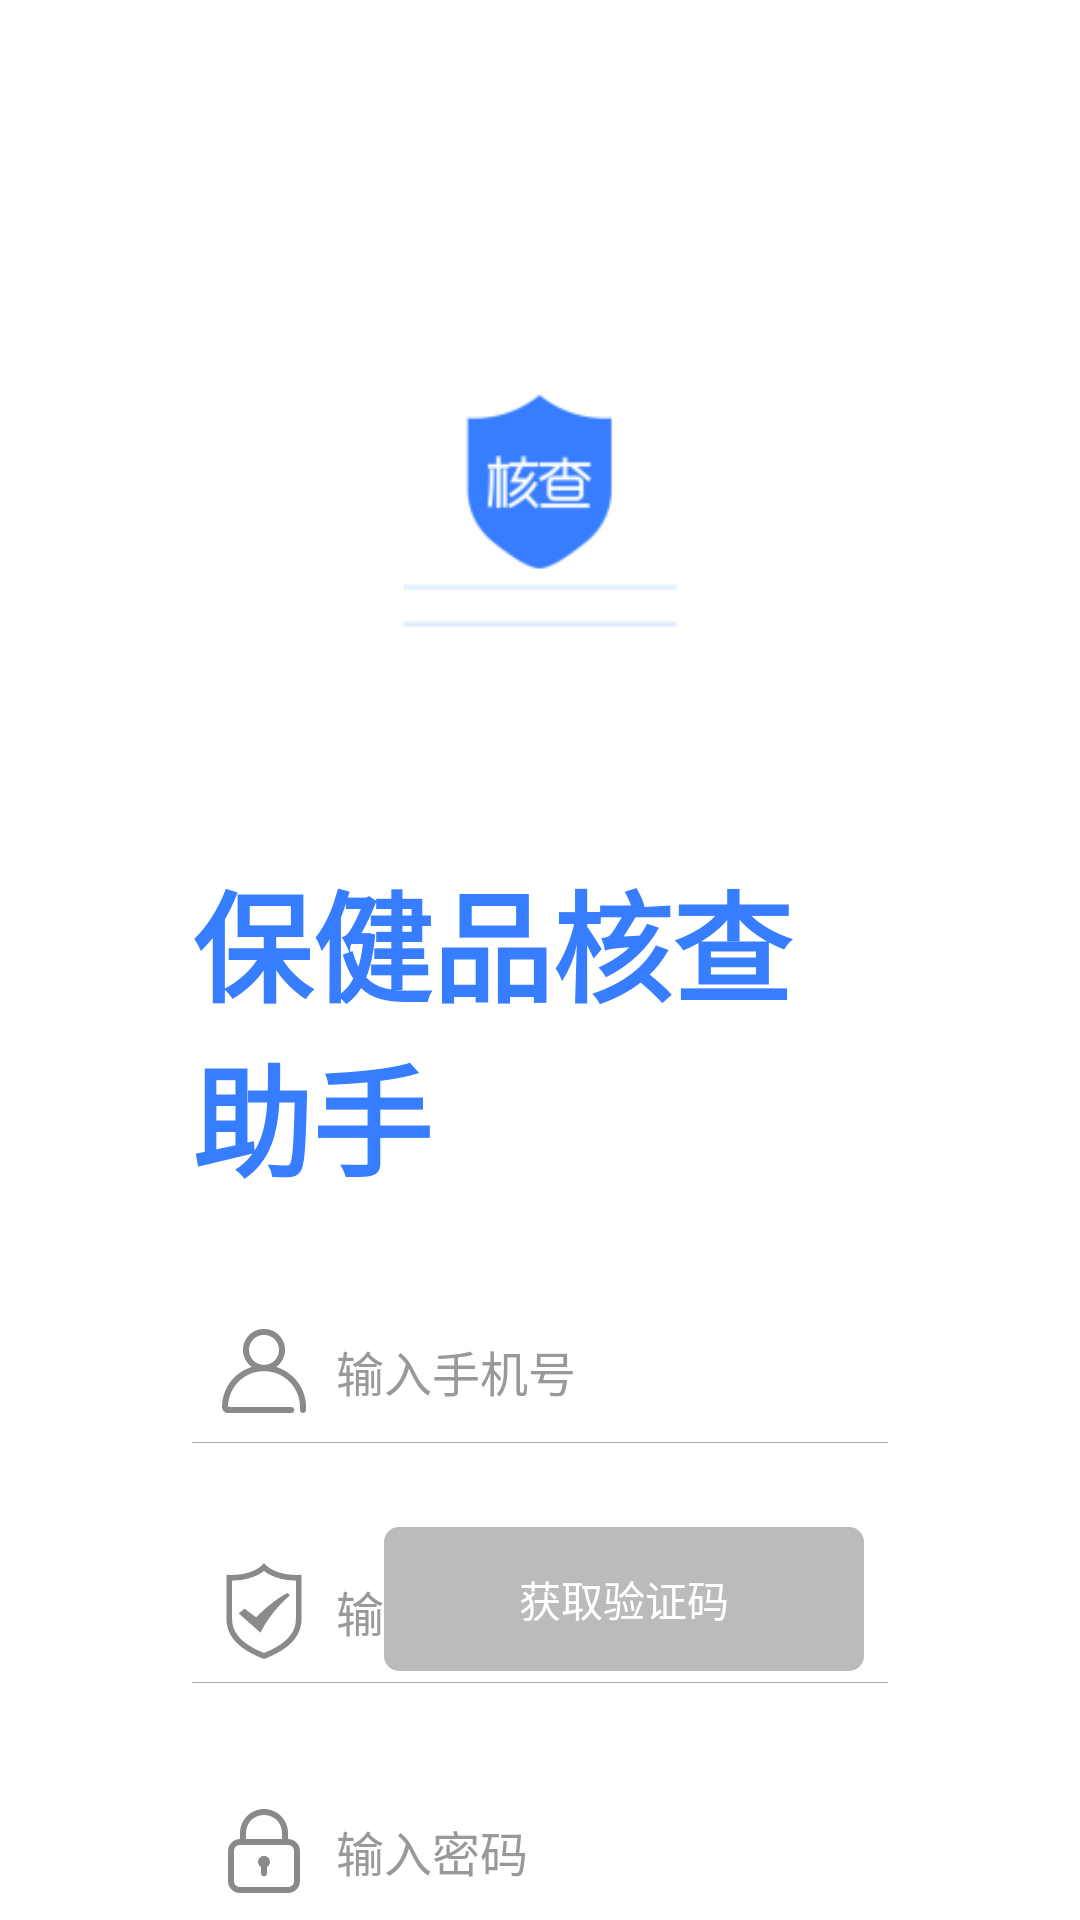

Here is an Android app screen rendered from its layout file. Give the layout XML and the strings, colors and styles it references.
<!-- AndroidManifest.xml: application theme AppTheme -->
<!-- res/layout/activity_forget_password.xml -->
<?xml version="1.0" encoding="utf-8"?>
<ScrollView xmlns:android="http://schemas.android.com/apk/res/android"
    xmlns:app="http://schemas.android.com/apk/res-auto"
    xmlns:tools="http://schemas.android.com/tools"
    tools:context="com.example.healthverifyassistant.views.LoginActivity"
    android:layout_width="match_parent"
    android:layout_height="match_parent">

    <android.support.constraint.ConstraintLayout
        android:layout_width="match_parent"
        android:layout_height="match_parent"
        android:paddingHorizontal="@dimen/activity_horizontal_margin"
        tools:ignore="MissingConstraints">

        <EditText
            android:id="@+id/phoneNumberEdit"
            style="@style/AppTheme.EditTextStyle"
            android:layout_width="0dp"
            android:layout_height="wrap_content"
            android:layout_marginTop="32dp"
            android:drawableLeft="@drawable/ic_personalcenter"
            android:drawablePadding="8dp"
            android:hint="@string/login_input_phone_number"
            android:inputType="numberSigned"
            android:maxLength="11"
            app:layout_constraintEnd_toEndOf="parent"
            app:layout_constraintStart_toStartOf="parent"
            app:layout_constraintTop_toBottomOf="@+id/titleView" />


        <EditText
            android:id="@+id/smsNumberEdit"
            style="@style/AppTheme.EditTextStyle"
            android:layout_width="0dp"
            android:layout_height="wrap_content"
            android:layout_marginTop="32dp"
            android:drawableLeft="@drawable/ic_dun"
            android:drawablePadding="8dp"
            android:hint="@string/login_input_sms_number"
            android:inputType="numberSigned"
            android:maxLength="11"
            android:paddingRight="160dp"
            app:layout_constraintEnd_toEndOf="parent"
            app:layout_constraintLeft_toLeftOf="parent"
            app:layout_constraintRight_toRightOf="parent"
            app:layout_constraintStart_toStartOf="parent"
            app:layout_constraintTop_toBottomOf="@+id/phoneNumberEdit" />

        <EditText
            android:id="@+id/passwordEdit"
            style="@style/AppTheme.EditTextStyle"
            android:layout_width="0dp"
            android:layout_height="wrap_content"
            android:layout_marginTop="32dp"
            android:drawableLeft="@drawable/ic_lock"
            android:drawablePadding="8dp"
            android:hint="@string/login_input_password"
            android:inputType="textPassword"
            app:layout_constraintEnd_toEndOf="parent"
            app:layout_constraintStart_toStartOf="parent"
            app:layout_constraintTop_toBottomOf="@+id/smsNumberEdit" />

        <EditText
            android:id="@+id/confirmPasswordEdit"
            style="@style/AppTheme.EditTextStyle"
            android:layout_width="0dp"
            android:layout_height="wrap_content"
            android:layout_marginTop="32dp"
            android:drawableLeft="@drawable/ic_lock"
            android:drawablePadding="8dp"
            android:hint="@string/login_confirm_password"
            android:inputType="textPassword"
            app:layout_constraintEnd_toEndOf="parent"
            app:layout_constraintLeft_toLeftOf="parent"
            app:layout_constraintRight_toRightOf="parent"
            app:layout_constraintStart_toStartOf="parent"
            app:layout_constraintTop_toBottomOf="@+id/passwordEdit" />

        <ImageView
            android:id="@+id/imageView2"
            android:layout_width="0dp"
            android:layout_height="0dp"
            android:layout_marginBottom="8dp"
            android:layout_marginEnd="64dp"
            android:layout_marginStart="64dp"
            android:layout_marginTop="80dp"
            android:src="@mipmap/ic_launcher"
            app:layout_constraintBottom_toTopOf="@+id/guideline"
            app:layout_constraintDimensionRatio="1:1"
            app:layout_constraintEnd_toEndOf="parent"
            app:layout_constraintStart_toStartOf="parent"
            app:layout_constraintTop_toTopOf="parent" />

        <TextView
            android:id="@+id/titleView"
            android:layout_width="wrap_content"
            android:layout_height="wrap_content"
            android:layout_marginEnd="8dp"
            android:layout_marginStart="8dp"
            android:layout_marginTop="16dp"
            android:text="@string/app_name"
            android:textColor="@color/colorAccent"
            android:textSize="40sp"
            android:textStyle="bold"
            app:layout_constraintEnd_toEndOf="parent"
            app:layout_constraintStart_toStartOf="parent"
            app:layout_constraintTop_toTopOf="@+id/guideline" />

        <Button
            android:id="@+id/loginButton"
            android:layout_width="0dp"
            android:layout_height="wrap_content"
            android:layout_marginTop="32dp"
            android:text="@string/login_modify_password"
            app:layout_constraintEnd_toEndOf="parent"
            app:layout_constraintLeft_toLeftOf="parent"
            app:layout_constraintRight_toRightOf="parent"
            app:layout_constraintStart_toStartOf="parent"
            app:layout_constraintTop_toBottomOf="@+id/confirmPasswordEdit" />


        <TextView
            android:id="@+id/loginTextView"
            style="@style/AppTheme.LabelStyle"
            android:layout_width="wrap_content"
            android:layout_height="wrap_content"
            android:layout_marginTop="32dp"
            android:text="@string/button_login_label"
            app:layout_constraintEnd_toEndOf="parent"
            app:layout_constraintTop_toBottomOf="@+id/loginButton" />

        <android.support.constraint.Guideline
            android:id="@+id/guideline"
            android:layout_width="wrap_content"
            android:layout_height="wrap_content"
            android:orientation="horizontal"
            app:layout_constraintGuide_begin="269dp" />

        <Button
            android:id="@+id/getSmsButton"
            android:layout_width="@dimen/sms_code_button_width"
            android:layout_height="48dp"
            android:layout_marginBottom="8dp"
            android:layout_marginEnd="8dp"
            android:background="@drawable/sms_code_button_background"
            android:text="@string/login_get_sms_code"
            android:textSize="14sp"
            app:layout_constraintBottom_toBottomOf="@+id/smsNumberEdit"
            app:layout_constraintEnd_toEndOf="@+id/smsNumberEdit"
            app:layout_constraintTop_toTopOf="@+id/smsNumberEdit" />
    </android.support.constraint.ConstraintLayout>
</ScrollView>
<!-- resources referenced by this layout -->
<resources>
  <color name="colorAccent">#377dff</color>
  <dimen name="activity_horizontal_margin">64dp</dimen>
  <dimen name="sms_code_button_width">160dp</dimen>
  <!-- drawable sms_code_button_background (drawable) -->
  <?xml version="1.0" encoding="utf-8"?>
  <shape xmlns:android="http://schemas.android.com/apk/res/android">
      <corners android:radius="5dp" />
      <solid android:color="#bbbbbb" />
  </shape>
  <string name="app_name">保健品核查助手</string>
  <string name="button_login_label">立即登录</string>
  <string name="login_confirm_password">再次确认密码</string>
  <string name="login_get_sms_code">获取验证码</string>
  <string name="login_input_password">输入密码</string>
  <string name="login_input_phone_number">输入手机号</string>
  <string name="login_input_sms_number">输入验证码</string>
  <string name="login_modify_password">修改密码</string>
  <style name="AppTheme.EditTextStyle" parent="@android:style/Widget.EditText">
          <item name="android:background">@drawable/default_input</item>
          <item name="android:textColor">@android:color/black</item>
          <item name="android:textSize">@dimen/editTextSize</item>
          <item name="android:height">@dimen/btnHeight</item>
          <item name="android:padding">8dp</item>
          <item name="android:textColorHint">@color/tableHintTextColor</item>
          <item name="android:maxLines">1</item>
      </style>
  <style name="AppTheme.LabelStyle">
          <item name="android:textColor">@color/tableHintTextColor</item>
          <item name="android:textSize">@dimen/btnTextSize</item>
          <item name="android:gravity">center_vertical</item>
      </style>
  <!-- drawable default_input (drawable) -->
  <?xml version="1.0" encoding="utf-8"?>
  <layer-list xmlns:android="http://schemas.android.com/apk/res/android">
      <item>
          <shape>
              <solid android:color="@android:color/darker_gray" />
          </shape>
      </item>
      <item android:bottom="1px">
          <shape>
              <solid android:color="@android:color/white" />
          </shape>
      </item>
  </layer-list>
  <dimen name="editTextSize">16sp</dimen>
  <dimen name="btnHeight">64dp</dimen>
  <color name="tableHintTextColor">#999999</color>
  <dimen name="btnTextSize">14sp</dimen>
  <color name="colorPrimary">#377dff</color>
  <color name="colorPrimaryDark">#303F9F</color>
  <!-- drawable app_background (drawable) -->
  <?xml version="1.0" encoding="utf-8"?>
  <layer-list xmlns:android="http://schemas.android.com/apk/res/android">
  
      <item>
          <shape>
              <solid android:color="@android:color/white" />
          </shape>
      </item>
      <item android:drawable="@mipmap/ic_launcher" android:width="160dp" android:height="160dp">
      </item>
  </layer-list>
  <style name="AppTheme.ButtonStyle" parent="@android:style/Widget.Button">
          <item name="android:background">@drawable/btn_default</item>
          <item name="android:textColor">@android:color/white</item>
          <item name="android:textSize">@dimen/btnTextSize</item>
          <item name="android:height">@dimen/btnHeight</item>
      </style>
  <style name="AppTheme.CheckButton" parent="@android:style/Widget.CompoundButton.CheckBox">
          <item name="android:button">@drawable/checkbox_style</item>
      </style>
  <!-- drawable btn_default (drawable) -->
  <?xml version="1.0" encoding="utf-8"?>
  <selector xmlns:android="http://schemas.android.com/apk/res/android">
      <item android:drawable="@drawable/button_active_background_drawable" android:state_pressed="true" />
      <item android:drawable="@drawable/button_normal_background_drawable" />
  </selector>
  <!-- drawable checkbox_style (drawable) -->
  <?xml version="1.0" encoding="utf-8"?>
  <selector xmlns:android="http://schemas.android.com/apk/res/android">
      <item android:drawable="@drawable/ic_check_box" android:state_checked="true"/>
      <item android:drawable="@drawable/ic_check_box_outline_blank" android:state_checked="false"/>
      <item android:drawable="@drawable/ic_check_box_outline_blank"/>
  </selector>
</resources>
